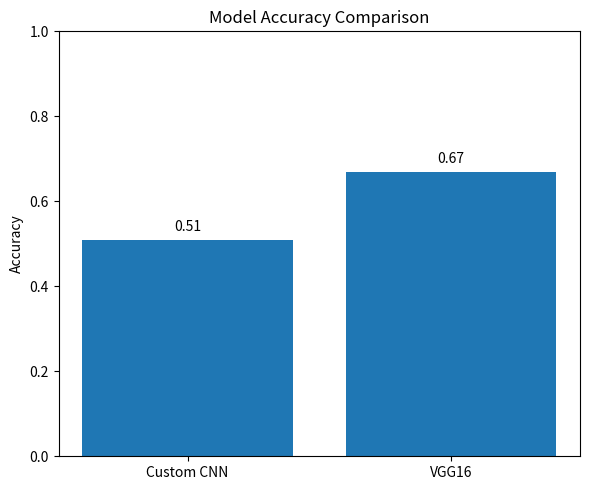
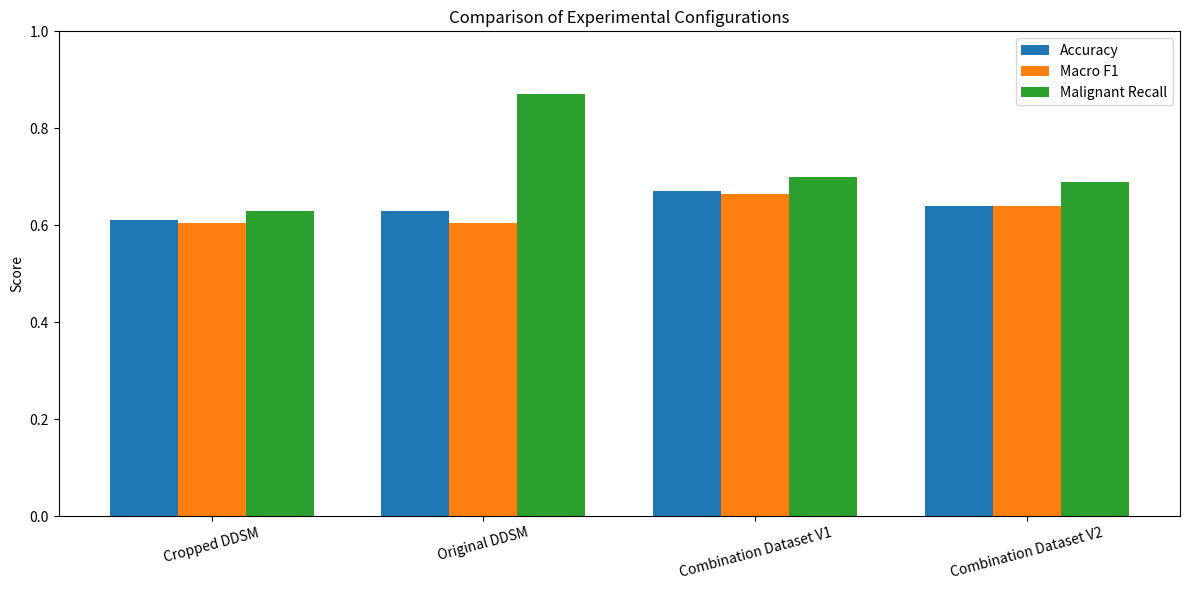
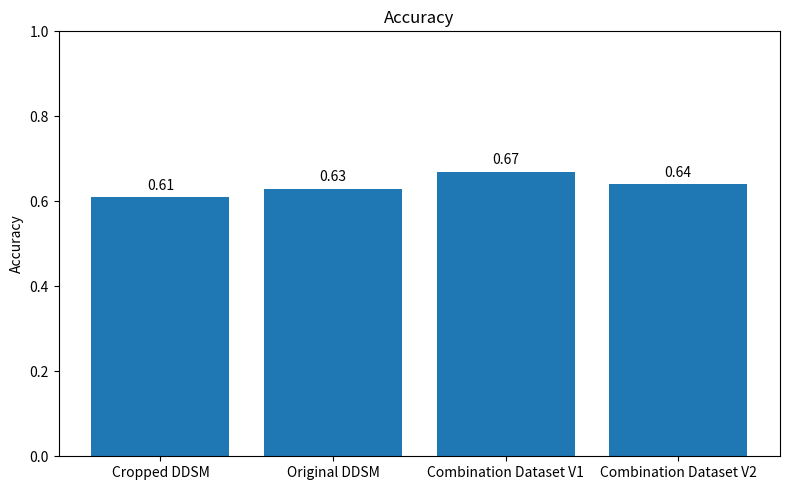
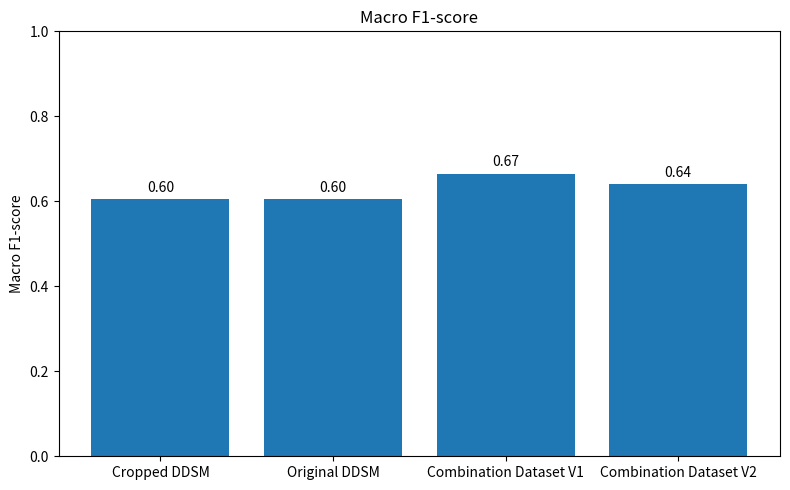
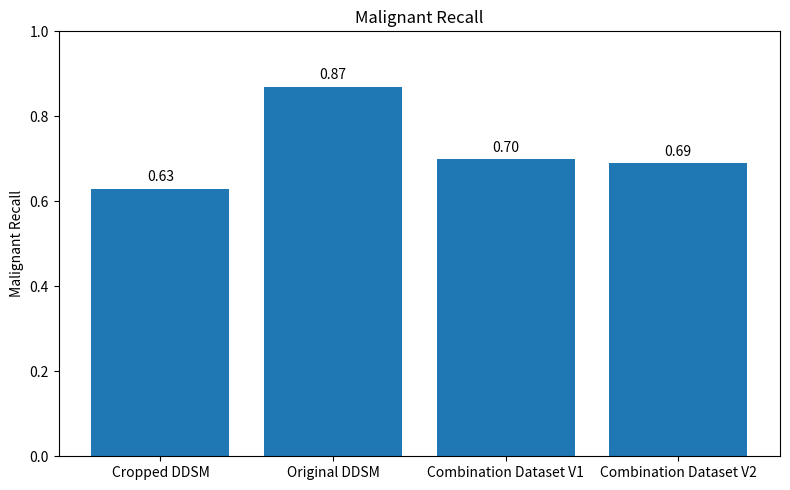
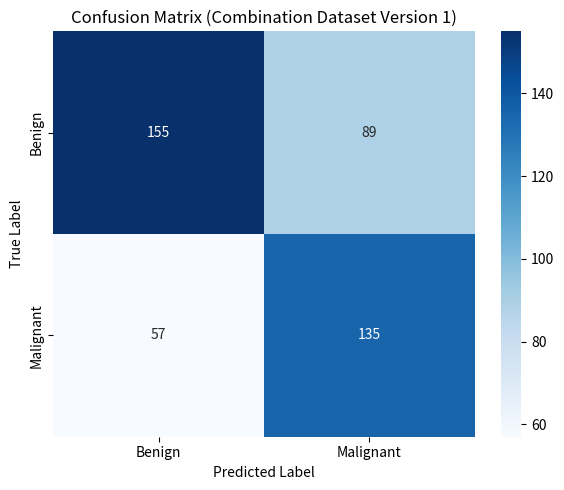
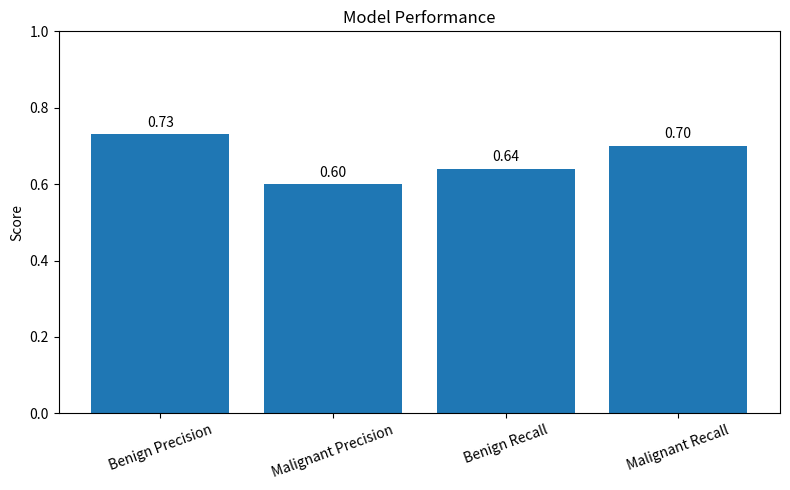

These charts were generated, in order, by the following Python code:
# -*- coding: utf-8 -*-
"""PlotGraftipynb

Automatically generated by Colab.

Original file is located at
    https://colab.research.google.com/drive/1HHBGLAr0sqUNpX4ITXkrzAAmlUsUHFTV

# Plot graph

**IMPORT LIBRARY**
"""

import matplotlib.pyplot as plt
import seaborn as sns
import numpy as np

"""# GRAPH BETWEEN CNN_CUSTOM AND VGG16

"""

models = ['Custom CNN', 'VGG16']
accuracy = [0.51, 0.67]

plt.figure(figsize=(6,5))
bars = plt.bar(models, accuracy)

plt.ylim(0, 1)
plt.ylabel("Accuracy")
plt.title("Model Accuracy Comparison")

for bar, value in zip(bars, accuracy):
    plt.text(
        bar.get_x() + bar.get_width()/2,
        value + 0.02,
        f"{value:.2f}",
        ha='center'
    )

plt.tight_layout()
plt.show()

"""**ENTER EACH EXPERIMENT**

Insert value and calculate the average of the f1-score for benign and malignant.
"""

experiments = [
    "Cropped DDSM",
    "Original DDSM",
    "Combination Dataset V1",
    "Combination Dataset V2"
]

accuracy = [0.61, 0.63, 0.67, 0.64]
benign_f1 = [0.59, 0.51, 0.68, 0.65]
malignant_f1 = [0.62, 0.70, 0.65, 0.63]
malignant_recall = [0.63, 0.87, 0.70, 0.69]

# Calculate Macro F1
macro_f1 = [(b + m) / 2 for b, m in zip(benign_f1, malignant_f1)]

"""# GRAPH of COMPARISON EXPERIMENTAL CONFIGUREATIONS

Value (Accuracy, Macro F1 and Malignant Recall) for each experiments.
"""

x = np.arange(len(experiments))
width = 0.25

plt.figure(figsize=(12, 6))
plt.bar(x - width, accuracy, width, label='Accuracy')
plt.bar(x, macro_f1, width, label='Macro F1')
plt.bar(x + width, malignant_recall, width, label='Malignant Recall')

plt.xticks(x, experiments, rotation=15)
plt.ylim(0, 1.0)
plt.ylabel("Score")
plt.title("Comparison of Experimental Configurations")
plt.legend()
plt.tight_layout()
plt.show()

"""# GRAPH ACCURACY COMPARISON OF DIFFERENT EXPERIMENTS"""

plt.figure(figsize=(8, 5))
bars = plt.bar(experiments, accuracy)
plt.ylim(0, 1.0)
plt.ylabel("Accuracy")
plt.title("Accuracy")

for bar, val in zip(bars, accuracy):
    plt.text(bar.get_x() + bar.get_width()/2, val + 0.01, f"{val:.2f}",
             ha='center', va='bottom')

plt.tight_layout()
plt.show()

"""# GRAPH MACRO F1-SCORE

"""

plt.figure(figsize=(8, 5))
bars = plt.bar(experiments, macro_f1)
plt.ylim(0, 1.0)
plt.ylabel("Macro F1-score")
plt.title("Macro F1-score")

for bar, val in zip(bars, macro_f1):
    plt.text(bar.get_x() + bar.get_width()/2, val + 0.01, f"{val:.2f}",
             ha='center', va='bottom')

plt.tight_layout()
plt.show()

"""# GRAPH MALIGNANT RECALL"""

plt.figure(figsize=(8, 5))
bars = plt.bar(experiments, malignant_recall)
plt.ylim(0, 1.0)
plt.ylabel("Malignant Recall")
plt.title("Malignant Recall")

for bar, val in zip(bars, malignant_recall):
    plt.text(bar.get_x() + bar.get_width()/2, val + 0.01, f"{val:.2f}",
             ha='center', va='bottom')

plt.tight_layout()
plt.show()

"""# CONFUSION MATRIX (HEATMAPS)"""

cm = np.array([[155, 89],
               [57, 135]])

labels = ["Benign", "Malignant"]

plt.figure(figsize=(6,5))
sns.heatmap(cm, annot=True, fmt="d", cmap="Blues",
            xticklabels=labels, yticklabels=labels)

plt.title("Confusion Matrix (Combination Dataset Version 1)")
plt.xlabel("Predicted Label")
plt.ylabel("True Label")
plt.tight_layout()
plt.show()

"""# GRAPH MODEL PERFORMANCE (PRECISION & RECALL)"""

labels = ['Benign Precision', 'Malignant Precision', 'Benign Recall', 'Malignant Recall']
values = [0.73, 0.60, 0.64, 0.70]

plt.figure(figsize=(8,5))
plt.bar(labels, values)

plt.ylim(0, 1)
plt.ylabel("Score")
plt.title("Model Performance")

for i, v in enumerate(values):
    plt.text(i, v + 0.02, f"{v:.2f}", ha='center')

plt.xticks(rotation=20)
plt.tight_layout()
plt.show()
